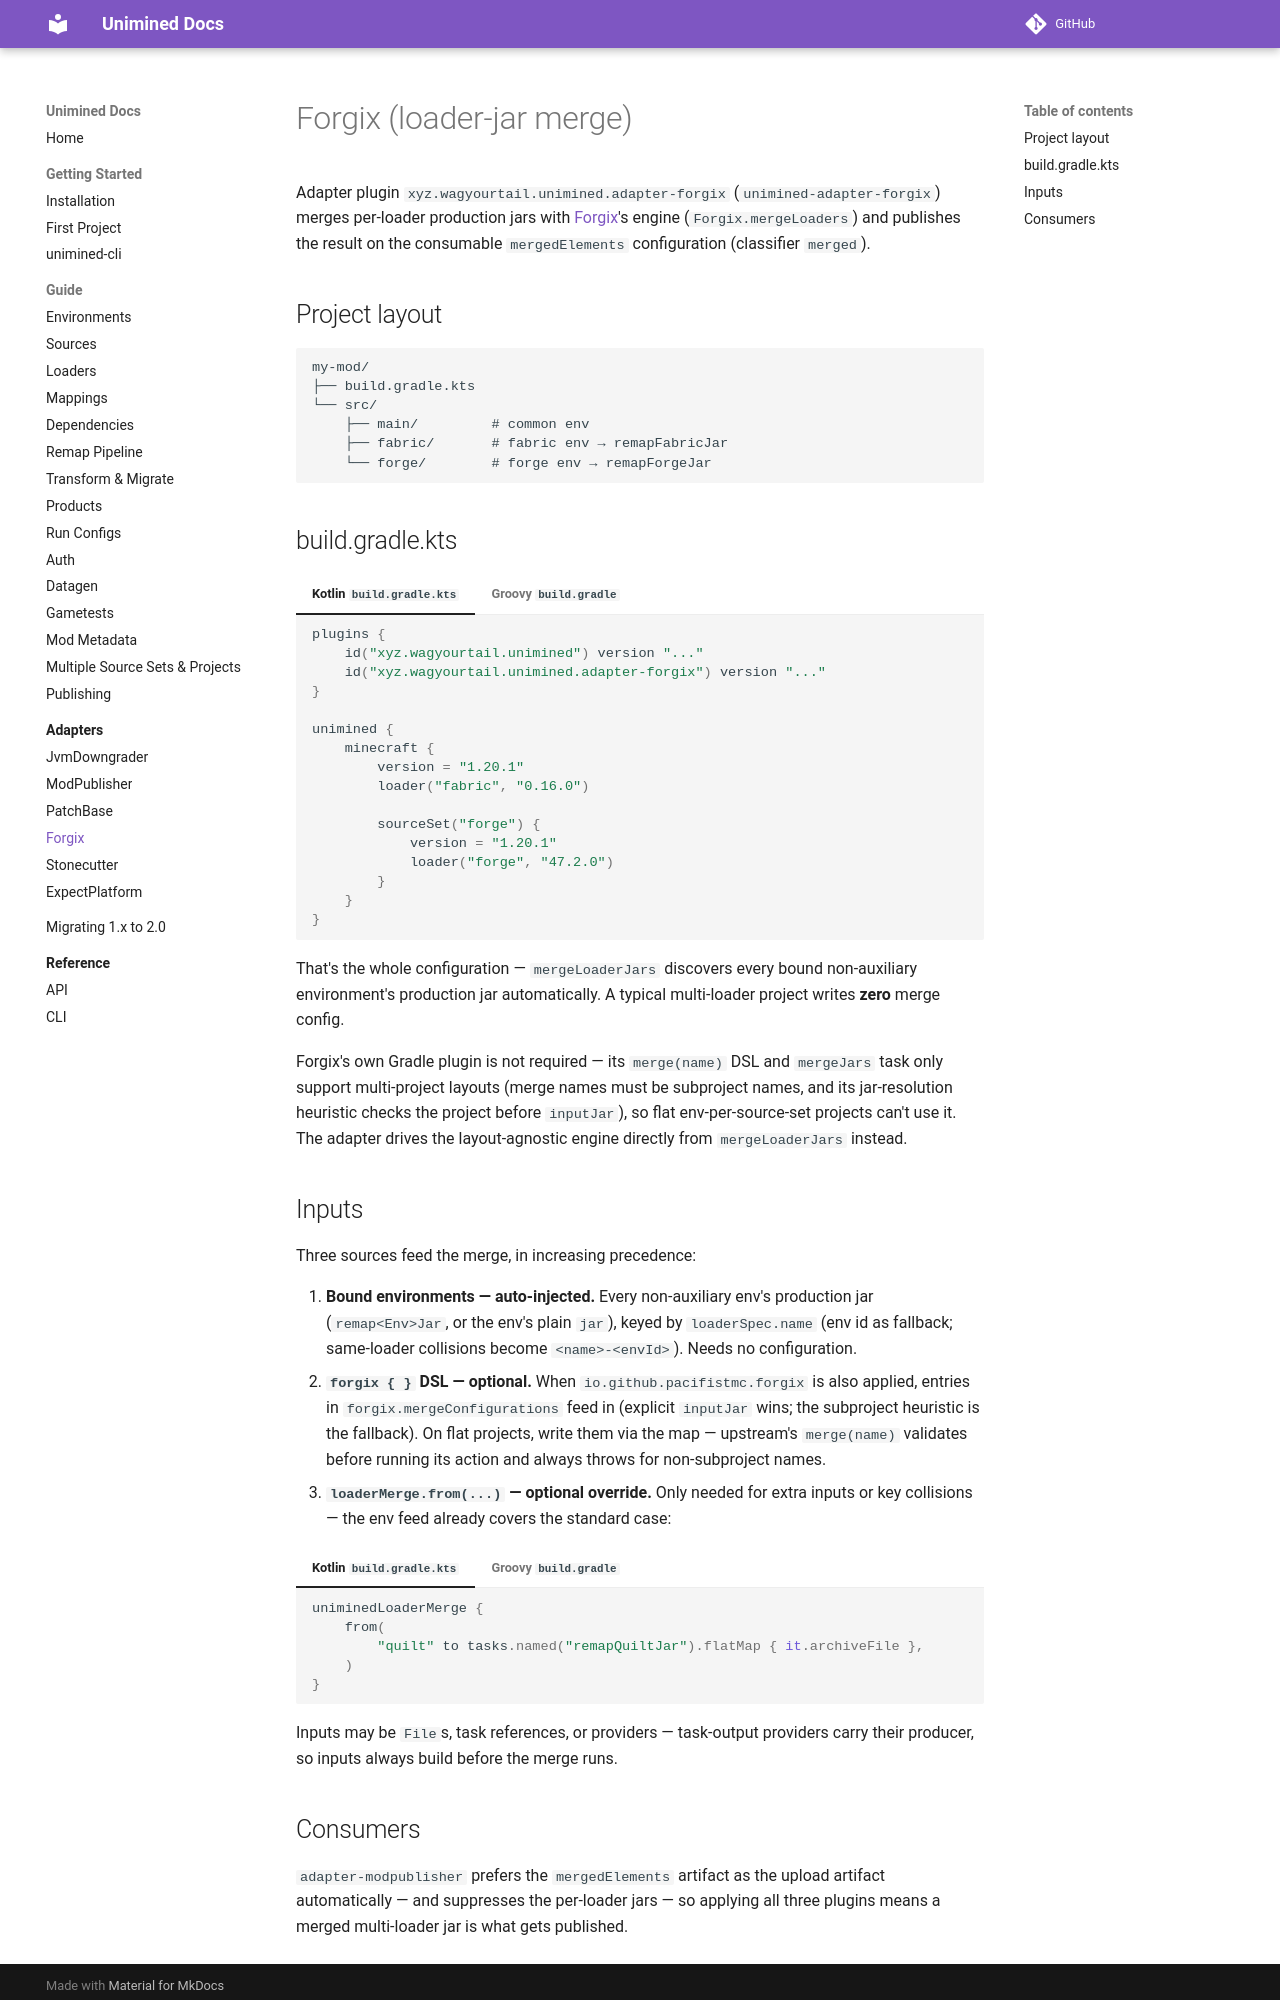

repository: unimined/Unimined · page: docs/2.0.0/adapters/forgix/index.html · generator: mkdocs

# Forgix (loader-jar merge)

Adapter plugin `xyz.wagyourtail.unimined.adapter-forgix`
(`adapter-forgix`) merges per-loader production jars with
[Forgix](https://github.com/PacifistMC/Forgix)'s engine
(`Forgix.mergeLoaders`) and publishes the result on the consumable
`mergedElements` configuration (classifier `merged`).

## Project layout

```text
my-mod/
├── build.gradle.kts
└── src/
    ├── main/         # common env
    ├── fabric/       # fabric env → remapFabricJar
    └── forge/        # forge env → remapForgeJar
```

## build.gradle.kts

=== "Kotlin `build.gradle.kts`"
    ```kotlin
    plugins {
        id("xyz.wagyourtail.unimined") version "..."
        id("xyz.wagyourtail.unimined.adapter-forgix") version "..."
    }

    unimined {
        minecraft {
            version = "1.20.1"
            loader("fabric", "0.16.0")

            sourceSet("forge") {
                version = "1.20.1"
                loader("forge", "47.2.0")
            }
        }
    }
    ```

=== "Groovy `build.gradle`"
    ```groovy
    plugins {
        id 'xyz.wagyourtail.unimined' version '...'
        id 'xyz.wagyourtail.unimined.adapter-forgix' version '...'
    }

    unimined {
        minecraft {
            version.set("1.20.1")
            loader("fabric", "0.16.0")

            sourceSet("forge") {
                version.set("1.20.1")
                loader("forge", "47.2.0")
            }
        }
    }
    ```

That's the whole configuration — `mergeLoaderJars` discovers every
bound non-auxiliary environment's production jar automatically.
A typical multi-loader project writes **zero** merge config.

Forgix's own Gradle plugin is not required — its `merge(name)` DSL
and `mergeJars` task only support multi-project layouts (merge names
must be subproject names, and its jar-resolution heuristic checks the
project before `inputJar`), so flat env-per-source-set projects can't
use it. The adapter drives the layout-agnostic engine directly from
`mergeLoaderJars` instead.

## Inputs

Three sources feed the merge, in increasing precedence:

1. **Bound environments — auto-injected.** Every non-auxiliary env's
   production jar (`remap<Env>Jar`, or the env's plain `jar`), keyed
   by `loaderSpec.name` (env id as fallback; same-loader collisions
   become `<name>-<envId>`). Needs no configuration.
2. **`forgix { }` DSL — optional.** When `io.github.pacifistmc.forgix`
   is also applied, entries in `forgix.mergeConfigurations` feed in
   (explicit `inputJar` wins; the subproject heuristic is the
   fallback). On flat projects, write them via the map — upstream's
   `merge(name)` validates before running its action and always
   throws for non-subproject names.
3. **`loaderMerge.from(...)` — optional override.** Only needed for
   extra inputs or key collisions — the env feed already covers the
   standard case:

=== "Kotlin `build.gradle.kts`"
    ```kotlin
    uniminedLoaderMerge {
        from(
            "quilt" to tasks.named("remapQuiltJar").flatMap { it.archiveFile },
        )
    }
    ```

=== "Groovy `build.gradle`"
    ```groovy
    uniminedLoaderMerge {
        from {
            input("quilt", tasks.named("remapQuiltJar").flatMap { it.archiveFile })
        }
    }
    ```

Inputs may be `File`s, task references, or providers — task-output
providers carry their producer, so inputs always build before the
merge runs.
